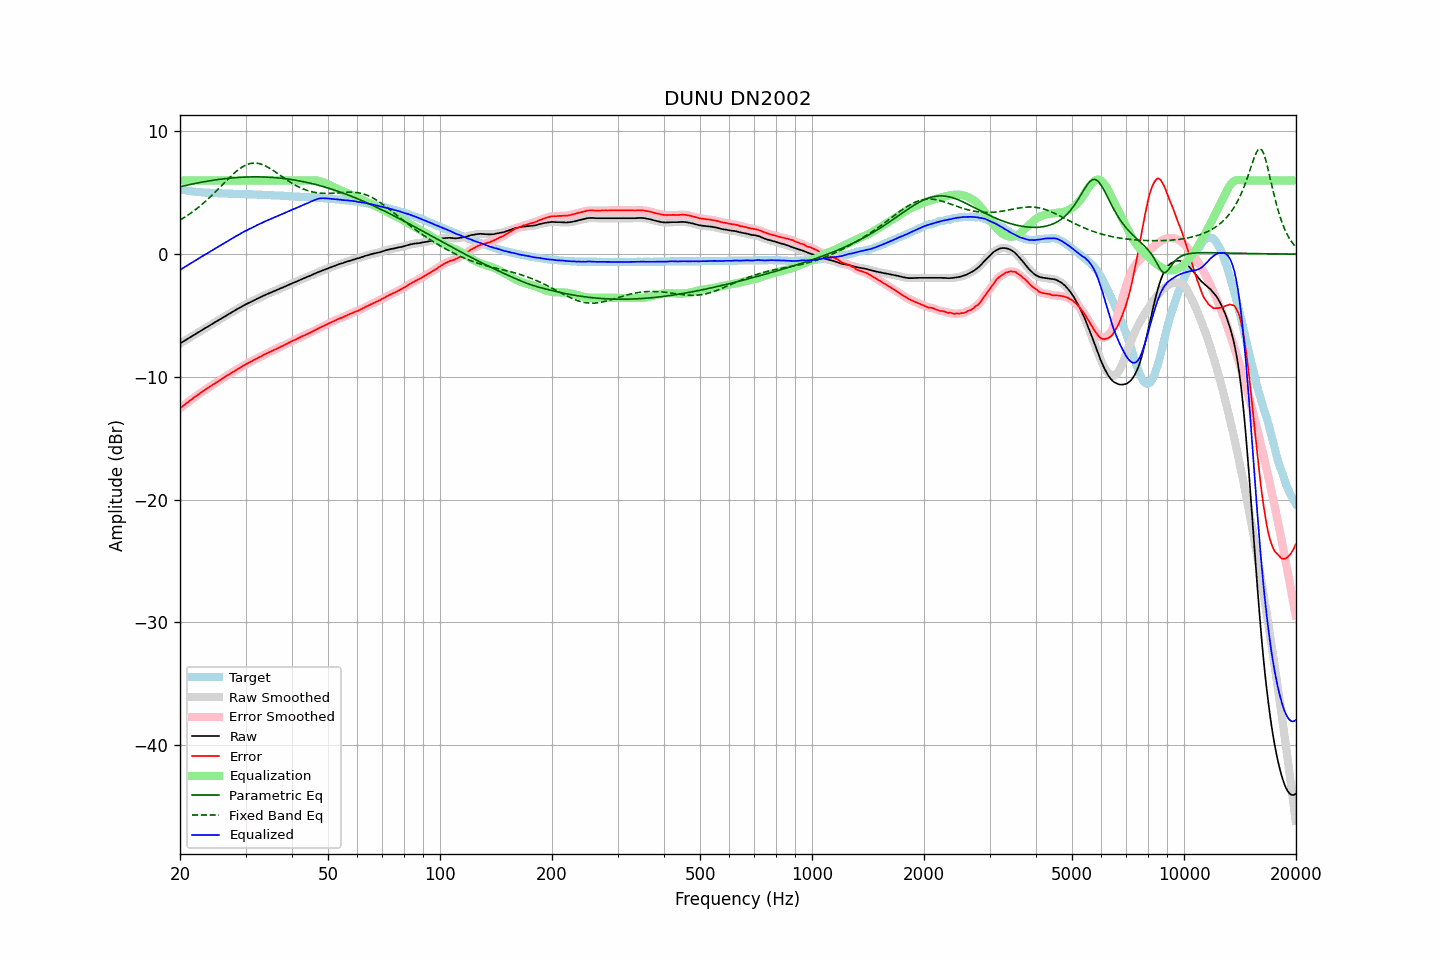

The table this chart was drawn from, first rows:
frequency, raw, error, smoothed, error_smoothed, equalization, parametric_eq, fixed_band_eq, equalized_raw, equalized_smoothed, target
20.00, -7.28, -12.56, -7.28, -12.56, 6.00, 5.49, 2.78, -1.28, -1.28, 5.28
20.20, -7.20, -12.45, -7.20, -12.46, 6.00, 5.52, 2.86, -1.20, -1.20, 5.25
20.40, -7.12, -12.35, -7.12, -12.35, 6.00, 5.55, 2.93, -1.12, -1.12, 5.23
20.61, -7.04, -12.25, -7.04, -12.25, 6.00, 5.58, 3.02, -1.04, -1.04, 5.21
20.81, -6.96, -12.15, -6.96, -12.15, 6.00, 5.61, 3.10, -0.96, -0.96, 5.19
21.02, -6.88, -12.05, -6.88, -12.05, 6.00, 5.64, 3.19, -0.88, -0.88, 5.17
21.23, -6.80, -11.95, -6.80, -11.95, 6.00, 5.67, 3.28, -0.80, -0.80, 5.15
21.44, -6.72, -11.85, -6.72, -11.85, 6.00, 5.69, 3.37, -0.72, -0.72, 5.13
21.66, -6.64, -11.75, -6.65, -11.76, 6.00, 5.72, 3.47, -0.64, -0.65, 5.11
21.87, -6.57, -11.67, -6.57, -11.66, 6.00, 5.75, 3.56, -0.57, -0.57, 5.10
22.09, -6.49, -11.57, -6.49, -11.57, 6.00, 5.78, 3.66, -0.49, -0.49, 5.08
22.31, -6.41, -11.48, -6.41, -11.48, 6.00, 5.80, 3.77, -0.41, -0.41, 5.07
22.54, -6.32, -11.38, -6.33, -11.38, 6.00, 5.83, 3.87, -0.32, -0.33, 5.06
22.76, -6.24, -11.29, -6.24, -11.29, 6.00, 5.85, 3.98, -0.24, -0.24, 5.05
22.99, -6.16, -11.20, -6.16, -11.20, 6.00, 5.88, 4.09, -0.16, -0.16, 5.04
23.22, -6.08, -11.11, -6.08, -11.11, 6.00, 5.90, 4.21, -0.08, -0.08, 5.02
23.45, -6.00, -11.02, -6.01, -11.02, 6.00, 5.92, 4.32, -0.00, -0.01, 5.01
23.69, -5.93, -10.94, -5.93, -10.93, 6.00, 5.94, 4.44, 0.07, 0.07, 5.00
23.92, -5.85, -10.85, -5.85, -10.85, 6.00, 5.97, 4.56, 0.15, 0.15, 5.00
24.16, -5.77, -10.76, -5.77, -10.77, 6.00, 5.99, 4.69, 0.23, 0.23, 4.99
24.40, -5.69, -10.68, -5.69, -10.68, 6.00, 6.01, 4.81, 0.31, 0.31, 4.99
24.65, -5.61, -10.59, -5.61, -10.59, 6.00, 6.03, 4.94, 0.39, 0.39, 4.98
24.89, -5.53, -10.51, -5.53, -10.51, 6.00, 6.05, 5.07, 0.47, 0.47, 4.98
25.14, -5.45, -10.42, -5.45, -10.42, 6.00, 6.07, 5.20, 0.55, 0.55, 4.97
25.39, -5.38, -10.34, -5.38, -10.34, 6.00, 6.08, 5.34, 0.62, 0.62, 4.96
25.65, -5.30, -10.26, -5.30, -10.26, 6.00, 6.10, 5.47, 0.70, 0.70, 4.96
25.91, -5.22, -10.17, -5.22, -10.17, 6.00, 6.12, 5.60, 0.78, 0.78, 4.95
26.16, -5.14, -10.09, -5.14, -10.09, 6.00, 6.14, 5.74, 0.86, 0.86, 4.95
26.43, -5.06, -10.01, -5.06, -10.00, 6.00, 6.15, 5.87, 0.94, 0.94, 4.94
26.69, -4.98, -9.92, -4.98, -9.92, 6.00, 6.16, 6.00, 1.02, 1.02, 4.93
26.96, -4.90, -9.84, -4.91, -9.84, 6.00, 6.18, 6.13, 1.10, 1.09, 4.93
27.23, -4.83, -9.75, -4.83, -9.75, 6.00, 6.19, 6.26, 1.17, 1.17, 4.92
27.50, -4.75, -9.67, -4.75, -9.67, 6.00, 6.20, 6.39, 1.25, 1.25, 4.92
27.77, -4.67, -9.59, -4.68, -9.59, 6.00, 6.22, 6.51, 1.33, 1.32, 4.92
28.05, -4.60, -9.51, -4.60, -9.51, 6.00, 6.23, 6.63, 1.40, 1.40, 4.91
28.33, -4.52, -9.43, -4.53, -9.43, 6.00, 6.24, 6.74, 1.48, 1.47, 4.91
28.62, -4.45, -9.36, -4.45, -9.35, 6.00, 6.25, 6.85, 1.55, 1.55, 4.91
28.90, -4.38, -9.28, -4.38, -9.28, 6.00, 6.26, 6.95, 1.62, 1.62, 4.89
29.19, -4.30, -9.19, -4.30, -9.20, 6.00, 6.26, 7.04, 1.70, 1.70, 4.89
29.48, -4.23, -9.12, -4.23, -9.12, 6.00, 6.27, 7.12, 1.77, 1.77, 4.89
29.78, -4.15, -9.04, -4.15, -9.04, 6.00, 6.28, 7.20, 1.85, 1.85, 4.89
30.08, -4.08, -8.97, -4.09, -8.97, 6.00, 6.28, 7.26, 1.92, 1.91, 4.89
30.38, -4.02, -8.90, -4.02, -8.90, 6.00, 6.29, 7.32, 1.98, 1.98, 4.88
30.68, -3.96, -8.84, -3.96, -8.84, 6.00, 6.29, 7.36, 2.04, 2.04, 4.87
30.99, -3.89, -8.77, -3.90, -8.77, 6.00, 6.29, 7.39, 2.11, 2.10, 4.87
31.30, -3.83, -8.70, -3.83, -8.70, 6.00, 6.30, 7.41, 2.17, 2.17, 4.87
31.61, -3.76, -8.62, -3.76, -8.63, 6.00, 6.30, 7.42, 2.24, 2.24, 4.86
31.93, -3.70, -8.56, -3.70, -8.56, 6.00, 6.30, 7.42, 2.30, 2.30, 4.86
32.24, -3.63, -8.49, -3.63, -8.49, 6.00, 6.30, 7.41, 2.37, 2.37, 4.85
32.57, -3.57, -8.42, -3.57, -8.42, 6.00, 6.30, 7.38, 2.43, 2.43, 4.84
32.89, -3.51, -8.35, -3.51, -8.35, 6.00, 6.29, 7.35, 2.49, 2.49, 4.84
33.22, -3.45, -8.29, -3.45, -8.28, 6.00, 6.29, 7.31, 2.55, 2.55, 4.84
33.55, -3.38, -8.21, -3.38, -8.21, 6.00, 6.29, 7.26, 2.62, 2.62, 4.83
33.89, -3.32, -8.15, -3.32, -8.15, 6.00, 6.28, 7.20, 2.68, 2.68, 4.82
34.23, -3.26, -8.08, -3.26, -8.08, 6.00, 6.28, 7.13, 2.74, 2.74, 4.82
34.57, -3.21, -8.02, -3.21, -8.02, 6.00, 6.27, 7.06, 2.79, 2.79, 4.81
34.92, -3.15, -7.96, -3.16, -7.96, 6.00, 6.26, 6.98, 2.85, 2.84, 4.80
35.27, -3.10, -7.90, -3.10, -7.90, 6.00, 6.25, 6.90, 2.90, 2.90, 4.80
35.62, -3.04, -7.83, -3.04, -7.83, 6.00, 6.25, 6.81, 2.96, 2.96, 4.79
35.97, -2.98, -7.77, -2.99, -7.77, 6.00, 6.24, 6.72, 3.02, 3.01, 4.79
... 635 more rows
